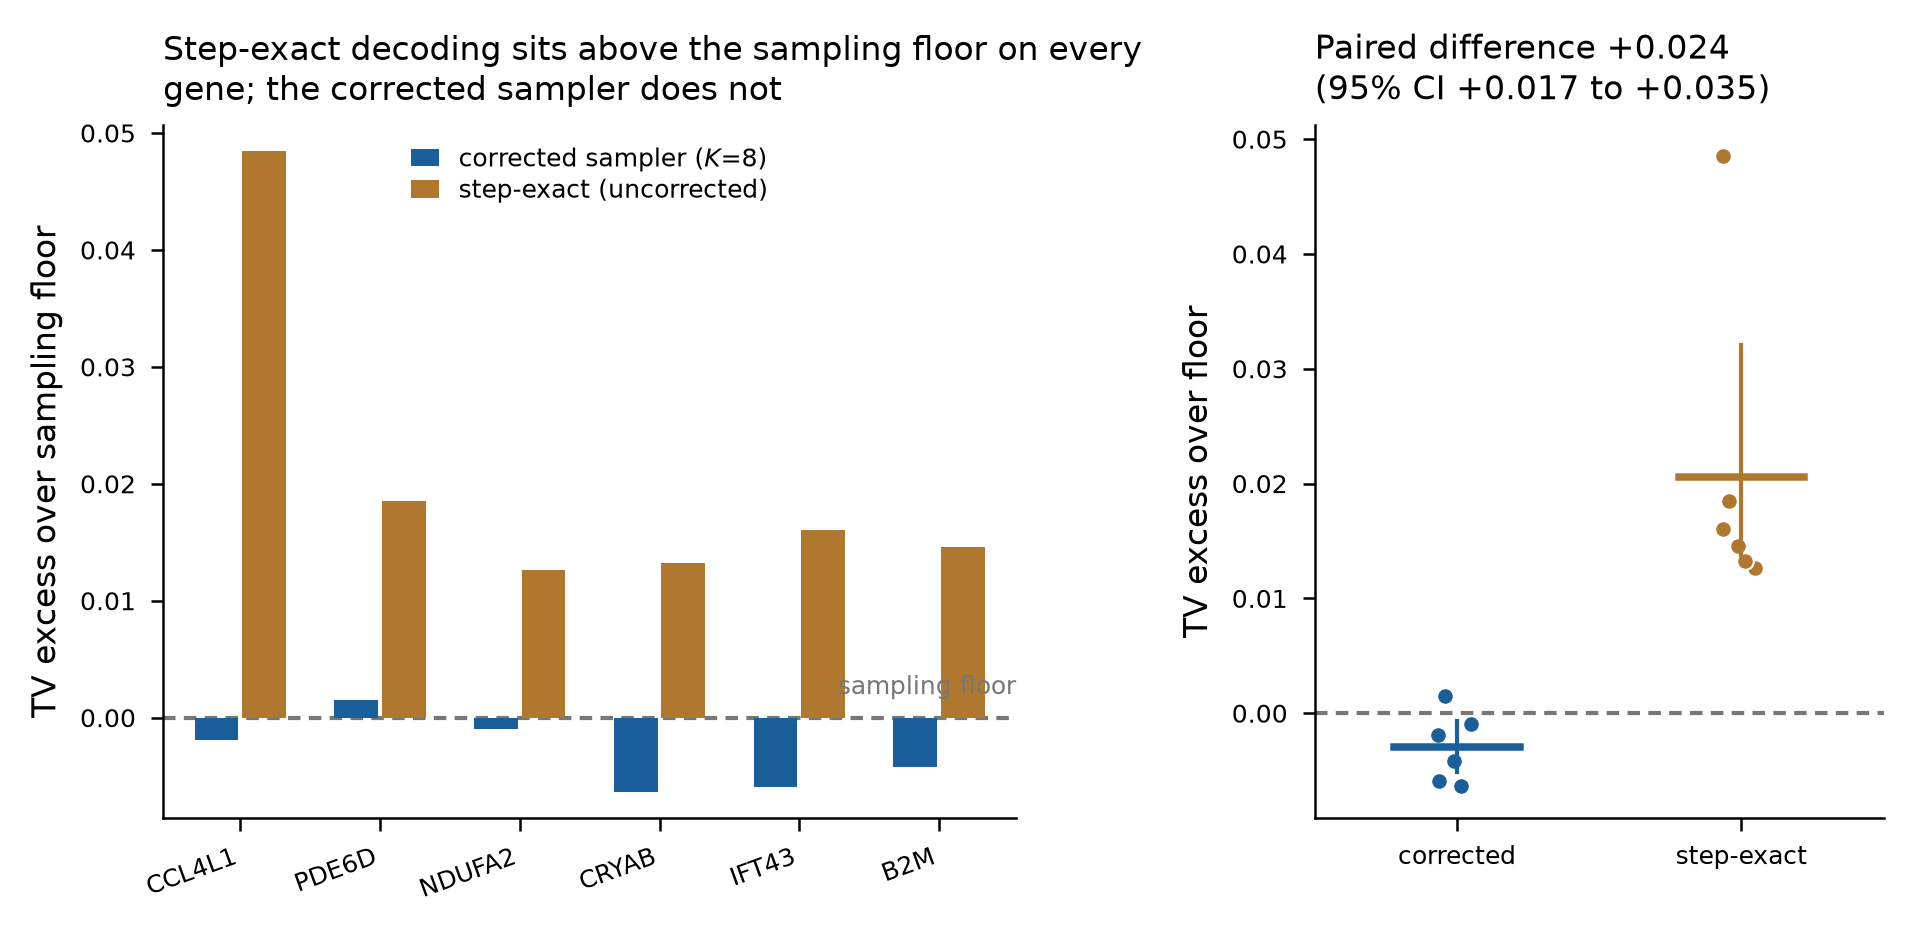

Data behind this chart, as committed beside it:
gene, n_codons, floor, tv_corrected, tv_step_exact, excess_corrected, excess_step_exact, valid_corrected, valid_step_exact, seconds
CCL4L1, 93, 0.05567, 0.05374, 0.1042, -0.00193, 0.04849, 1.0, 1.0, 2186
PDE6D, 94, 0.05, 0.05152, 0.06851, 0.00152, 0.01851, 1.0, 1.0, 2198
NDUFA2, 100, 0.06173, 0.06076, 0.0744, -0.00097, 0.01267, 1.0, 1.0, 2280
CRYAB, 109, 0.05587, 0.04948, 0.06911, -0.00638, 0.01325, 1.0, 1.0, 2584
IFT43, 114, 0.0598, 0.05387, 0.07586, -0.00593, 0.01606, 1.0, 1.0, 2720
B2M, 120, 0.05652, 0.05233, 0.07111, -0.00419, 0.0146, 1.0, 1.0, 2789
POOLED(n=6), , 0.0566, , , -0.00298, 0.02059, 1.0, 1.0, 
